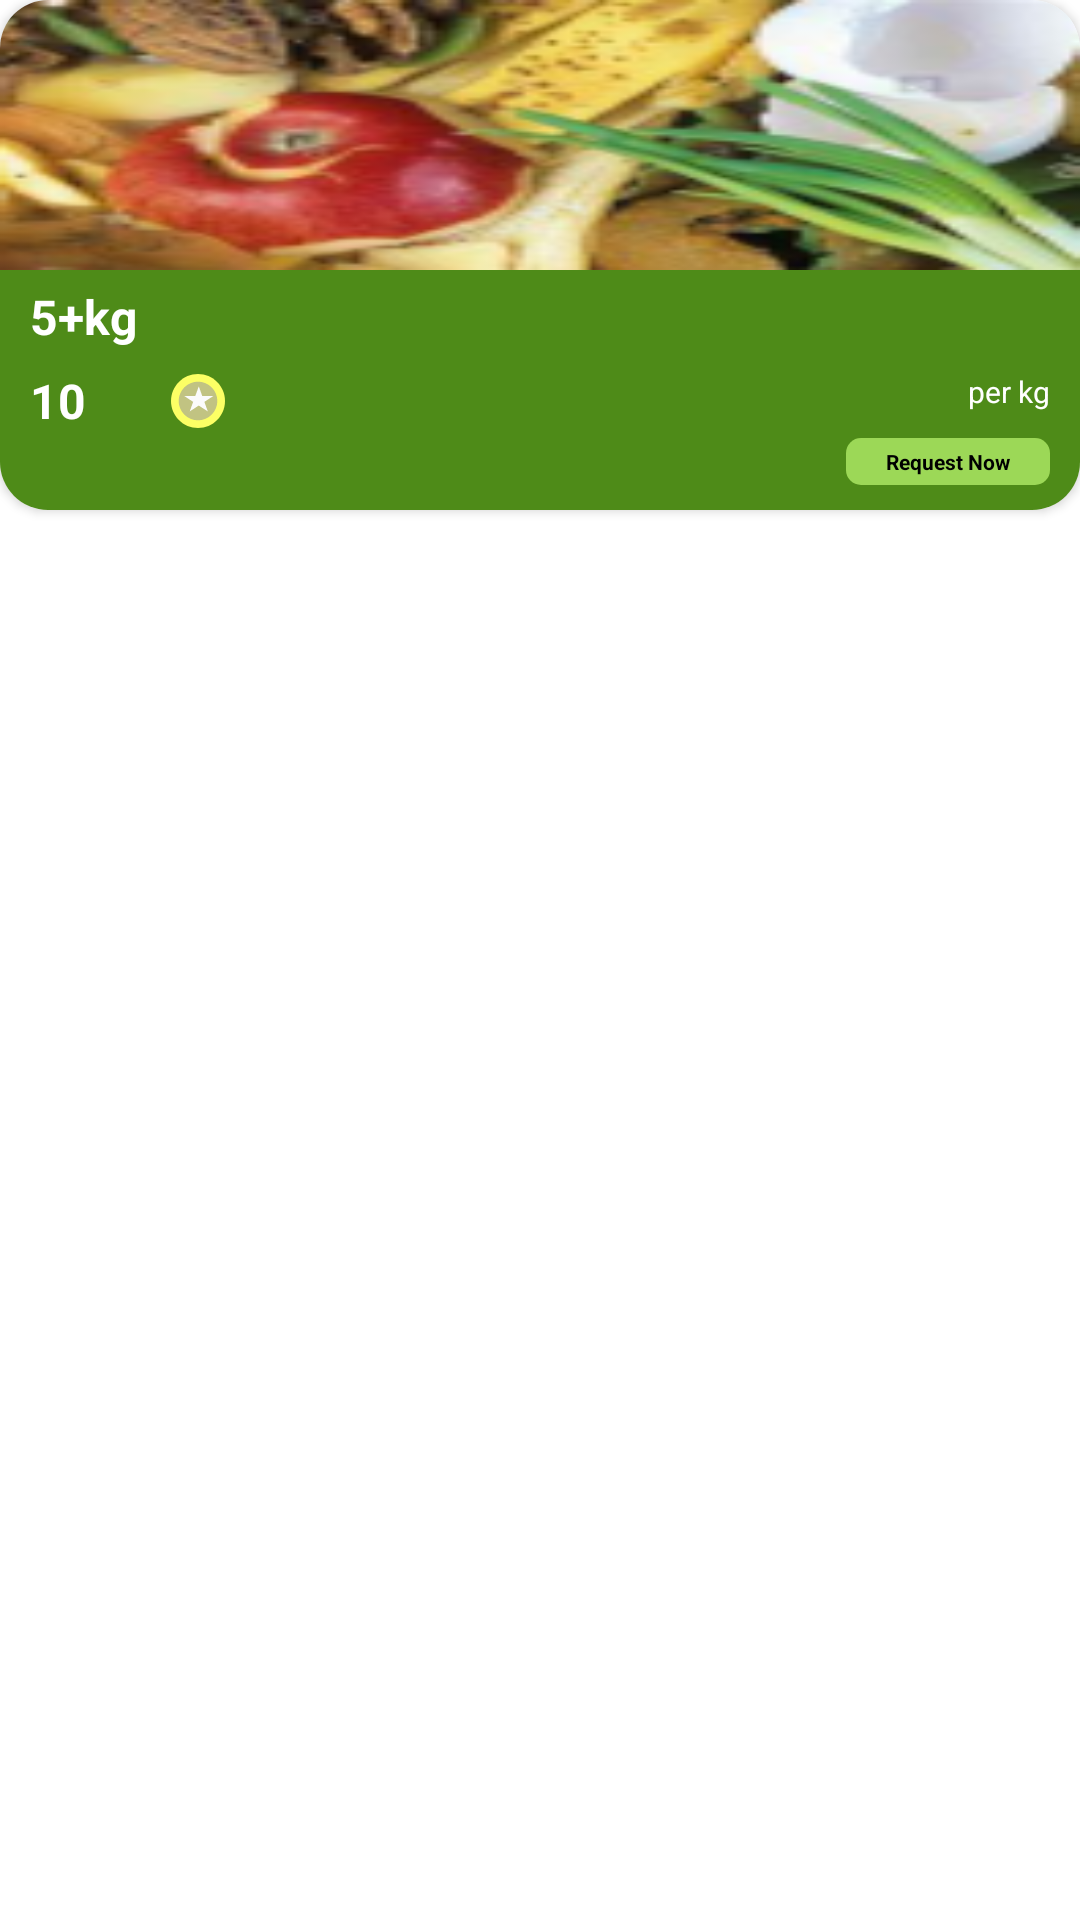

Layout XML and referenced resources for this Android screen:
<!-- AndroidManifest.xml: application theme Theme.PrimeJunk -->
<!-- res/layout/grid_layout.xml -->
<?xml version="1.0" encoding="utf-8"?>
<LinearLayout xmlns:android="http://schemas.android.com/apk/res/android"
    xmlns:tools="http://schemas.android.com/tools"
    android:layout_width="154dp"
    android:layout_height="wrap_content"
    xmlns:app="http://schemas.android.com/apk/res-auto"
    android:orientation="vertical"

    >
        <androidx.cardview.widget.CardView
            android:layout_width="match_parent"
            android:layout_height="wrap_content"
                app:cardCornerRadius="16dp"
                >

                <LinearLayout
                    android:layout_width="match_parent"
                    android:layout_height="wrap_content"
                        android:orientation="vertical">
        
        <ImageView
            android:layout_width="match_parent"
            android:layout_height="90dp"
            android:src="@drawable/degpic_a"
            android:scaleType="fitXY"
            android:id="@+id/iv_images"
            />
        <androidx.constraintlayout.widget.ConstraintLayout
            android:layout_width="match_parent"
            android:layout_height="80dp"
            android:background="#4E8B18"
            >


                <TextView
                    android:id="@+id/tv_no_of_coins"
                    android:layout_width="wrap_content"
                    android:layout_height="wrap_content"
                    android:layout_marginStart="10dp"
                    android:textSize="16sp"
                    android:textStyle="bold"
                    android:text="10"
                    android:textColor="@color/white"
                    app:layout_constraintBottom_toBottomOf="parent"
                    app:layout_constraintStart_toStartOf="parent"
                    app:layout_constraintTop_toTopOf="parent"
                    app:layout_constraintVertical_bias="0.56" />

                <TextView
                    android:id="@+id/tv_btn"
                    android:layout_width="68dp"
                    android:layout_height="wrap_content"
                    android:gravity="center"
                    android:paddingTop="3dp"
                    android:paddingBottom="3dp"
                    android:layout_marginEnd="10dp"
                    android:text="Request Now"
                    android:textColor="@color/black"
                    android:textSize="7sp"
                    android:textStyle="bold"
                    android:background="@drawable/grid_round_courners"
                    app:layout_constraintBottom_toBottomOf="parent"
                    app:layout_constraintEnd_toEndOf="parent"
                    app:layout_constraintTop_toTopOf="parent"
                    app:layout_constraintVertical_bias="0.87"
                    />

                <TextView
                    android:id="@+id/tv_quantity"
                    android:layout_width="wrap_content"
                    android:layout_height="wrap_content"

                    android:layout_marginStart="10dp"
                    android:textSize="16sp"
                    android:textStyle="bold"
                    android:text="5+kg"
                    android:textColor="@color/white"
                    app:layout_constraintBottom_toBottomOf="parent"
                    app:layout_constraintStart_toStartOf="parent"
                    app:layout_constraintTop_toTopOf="parent"
                    app:layout_constraintVertical_bias="0.07999998" />

                <TextView
                    android:id="@+id/tv_rate"
                    android:layout_width="wrap_content"
                    android:layout_height="wrap_content"
                    android:layout_marginEnd="10dp"
                    android:text="per kg"
                    android:textColor="@color/white"
                    android:textSize="10sp"

                    app:layout_constraintBottom_toBottomOf="parent"
                    app:layout_constraintEnd_toEndOf="parent"
                    app:layout_constraintHorizontal_bias="1.0"

                    app:layout_constraintTop_toTopOf="parent"
                    app:layout_constraintVertical_bias="0.508" />

                <ImageView
                    android:id="@+id/iv_coin"
                    android:layout_width="18dp"
                    android:layout_height="18dp"

                    app:layout_constraintBottom_toBottomOf="@+id/tv_no_of_coins"
                    app:layout_constraintEnd_toEndOf="parent"
                    app:layout_constraintHorizontal_bias="0.09"
                    app:layout_constraintStart_toEndOf="@+id/tv_no_of_coins"
                    app:layout_constraintTop_toTopOf="@+id/tv_no_of_coins"
                    app:srcCompat="@drawable/coin_without_frame" />
        </androidx.constraintlayout.widget.ConstraintLayout>


                </LinearLayout>
        </androidx.cardview.widget.CardView>


</LinearLayout>
<!-- resources referenced by this layout -->
<resources>
  <color name="black">#FF000000</color>
  <color name="white">#FFFFFFFF</color>
  <!-- drawable coin_without_frame (drawable) -->
  <vector xmlns:android="http://schemas.android.com/apk/res/android"
      android:width="35dp"
      android:height="35dp"
      android:viewportWidth="35"
      android:viewportHeight="35">
    <path
        android:pathData="M35,17.5C35,27.165 27.165,35 17.5,35C7.835,35 0,27.165 0,17.5C0,7.835 7.835,0 17.5,0C27.165,0 35,7.835 35,17.5Z"
        android:fillColor="#FCFF65"/>
    <path
        android:pathData="M30,17.5C30,24.404 24.404,30 17.5,30C10.596,30 5,24.404 5,17.5C5,10.596 10.596,5 17.5,5C24.404,5 30,10.596 30,17.5Z"
        android:fillColor="#C1C382"/>
    <path
        android:pathData="M18,8L20.245,14.219H27.511L21.633,18.062L23.878,24.281L18,20.438L12.122,24.281L14.367,18.062L8.489,14.219H15.755L18,8Z"
        android:fillColor="#FBFBFB"/>
  </vector>
  <!-- drawable degpic_a: png bitmap (drawable, 30886 bytes) -->
  <!-- drawable grid_round_courners (drawable) -->
  <?xml version="1.0" encoding="utf-8"?>
  <shape xmlns:android="http://schemas.android.com/apk/res/android">
  
      <solid android:color="#9CD857"/>
      <corners android:radius="5dp"/>
  </shape>
  <style name="Theme.PrimeJunk" parent="Theme.MaterialComponents.Light.NoActionBar">
          
          <item name="colorPrimary">@color/colorPrimary</item>
          <item name="colorPrimaryVariant">@color/colorPrimaryVariant</item>
          <item name="colorOnPrimary">#000000</item>
          
          <item name="colorSecondary">@color/colorSecondary</item>
          <item name="colorSecondaryVariant">#A5C58A</item>
          <item name="colorOnSecondary">#292828</item>
          
          <item name="android:statusBarColor">#689F38</item>
          
      </style>
  <color name="colorPrimary">#8BC34A</color>
  <color name="colorPrimaryVariant">#DCEDC8</color>
  <color name="colorSecondary">#689F38</color>
</resources>
